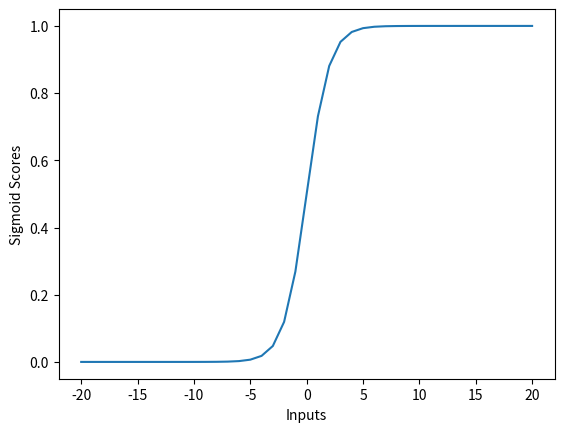

Recreate this plot in Python.
# -*- coding: utf-8 -*-

# Learning Source Code2019
#
# Created by: KoU2N
#
# 2019年1月3日
import numpy as np
import matplotlib.pyplot as plt

def sigmoid(inputs):

    """

    Calculate the sigmoid for the give inputs (array)

    :param inputs:

    :return:

    """
    return np.array([1 / float(1 + np.exp(- x)) for x in inputs])

def line_graph(x, y, x_title, y_title):
    """
    Draw line graph with x and y values
    :param x:
    :param y:
    :param x_title:
    :param y_title:
    :return:
    """
    plt.plot(x, y)
    plt.xlabel(x_title)
    plt.ylabel(y_title)
    plt.show()

def main():
    sigmoid_inputs = np.array([1, 2, 3, 4])
    print("原始向量:", np.array(sigmoid_inputs))
    print("经过Sigmoid后:\n",sigmoid(sigmoid_inputs))


    graph_x = np.arange(-20, 21)
    graph_y = sigmoid(graph_x)


    
    print("Sigmod Function Input :\n",graph_x)
    print("Sigmod Function Output :\n",graph_y)

    line_graph(graph_x, graph_y, "Inputs", "Sigmoid Scores")

if __name__ == '__main__':
    main()